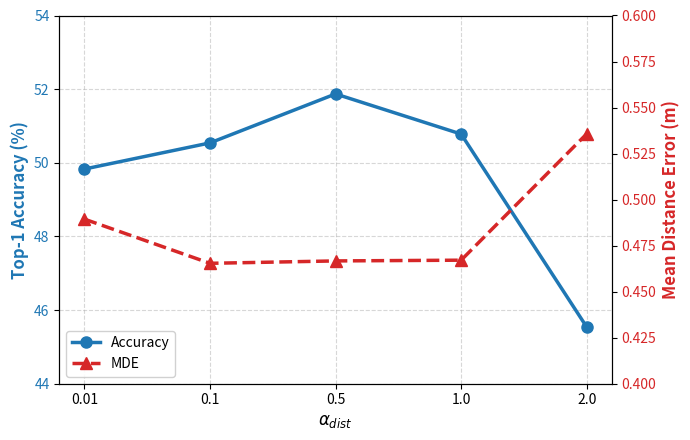

This chart was generated by the following Python code:
import matplotlib.pyplot as plt

# 實驗數據
alphas = ['0.01', '0.1', '0.5', '1.0', '2.0']
acc = [49.83, 50.54, 51.87, 50.78, 45.54]
mde = [0.4894, 0.4654, 0.4667, 0.4671, 0.5357]

# 建立畫布
fig, ax1 = plt.subplots(figsize=(7, 4.5))

# 繪製左 Y 軸 (Top-1 Accuracy)
color_acc = 'tab:blue'
ax1.set_xlabel(r'$\alpha_{dist}$', fontsize=12)
ax1.set_ylabel('Top-1 Accuracy (%)', color=color_acc, fontsize=12, fontweight='bold')
line1 = ax1.plot(alphas, acc, color=color_acc, marker='o', linestyle='-', 
                 linewidth=2.5, markersize=8, label='Accuracy')
ax1.tick_params(axis='y', labelcolor=color_acc)
ax1.set_ylim(44, 54) # 調整上下界讓折線看起來更清楚
ax1.grid(True, linestyle='--', alpha=0.5)

# 建立共用 X 軸的右 Y 軸
ax2 = ax1.twinx()  

# 繪製右 Y 軸 (MDE)
color_mde = 'tab:red'
ax2.set_ylabel('Mean Distance Error (m)', color=color_mde, fontsize=12, fontweight='bold')
line2 = ax2.plot(alphas, mde, color=color_mde, marker='^', linestyle='--', 
                 linewidth=2.5, markersize=8, label='MDE')
ax2.tick_params(axis='y', labelcolor=color_mde)
ax2.set_ylim(0.4, 0.6)

# 合併兩條線的圖例 (Legend)
lines = line1 + line2
labels = [l.get_label() for l in lines]
# 放在左下角或圖表內適當的空白處，避免遮擋數據
ax1.legend(lines, labels, loc='lower left', framealpha=0.9) 

# 設定標題 (可以根據需求開啟或關閉，有些論文要求圖標題寫在 caption 裡)
# plt.title(r'Sensitivity Analysis of $\alpha_{dist}$', fontsize=14, fontweight='bold')

plt.tight_layout()
# 儲存高解析度圖片 (300 dpi 適合論文列印)
plt.savefig('robustness_boundary.png', dpi=500, bbox_inches='tight', pad_inches=0.05)
plt.savefig('robustness_boundary.pdf', format='pdf', bbox_inches='tight', pad_inches=0.05)
plt.show()
